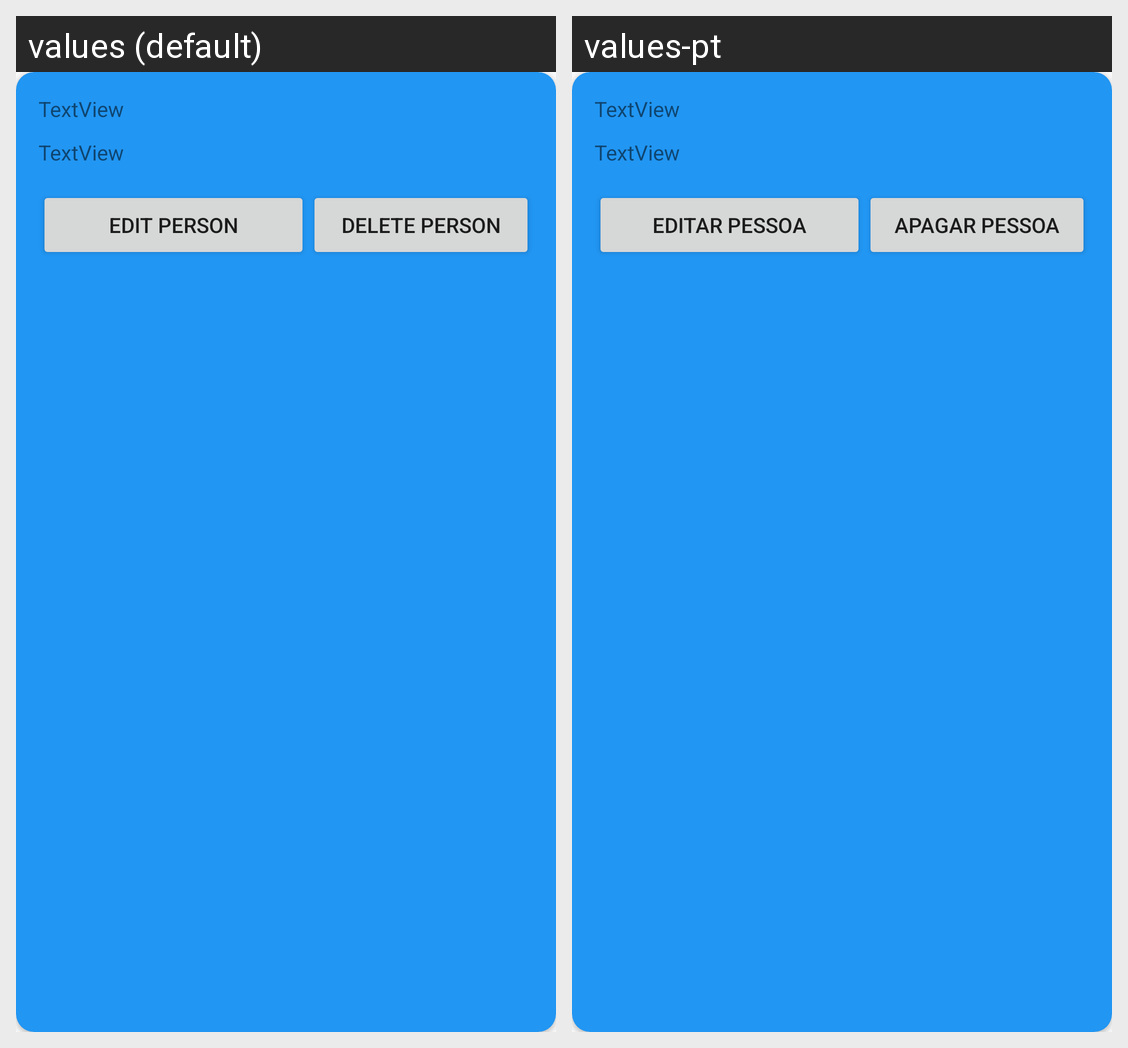

Strings drawn on this Android screen and how each of the app's shown locales translates them:
Android screen res/layout/sharedwith_layout.xml rendered under 2 locales, left to right: values (default), values-pt. Device: Nexus 5 (rendered at 1080×1920; each locale shown at half size, 540×960, under a caption strip naming it); theme AppTheme.
Strings drawn on this screen, with the default value and each locale's value (text and hints the layout hard-codes, and strings that could not be matched under every locale, appear in the picture but are not listed):

bEditPerson
  values: Edit person
  values-pt: Editar pessoa

bDeletePerson
  values: Delete person
  values-pt: Apagar pessoa
